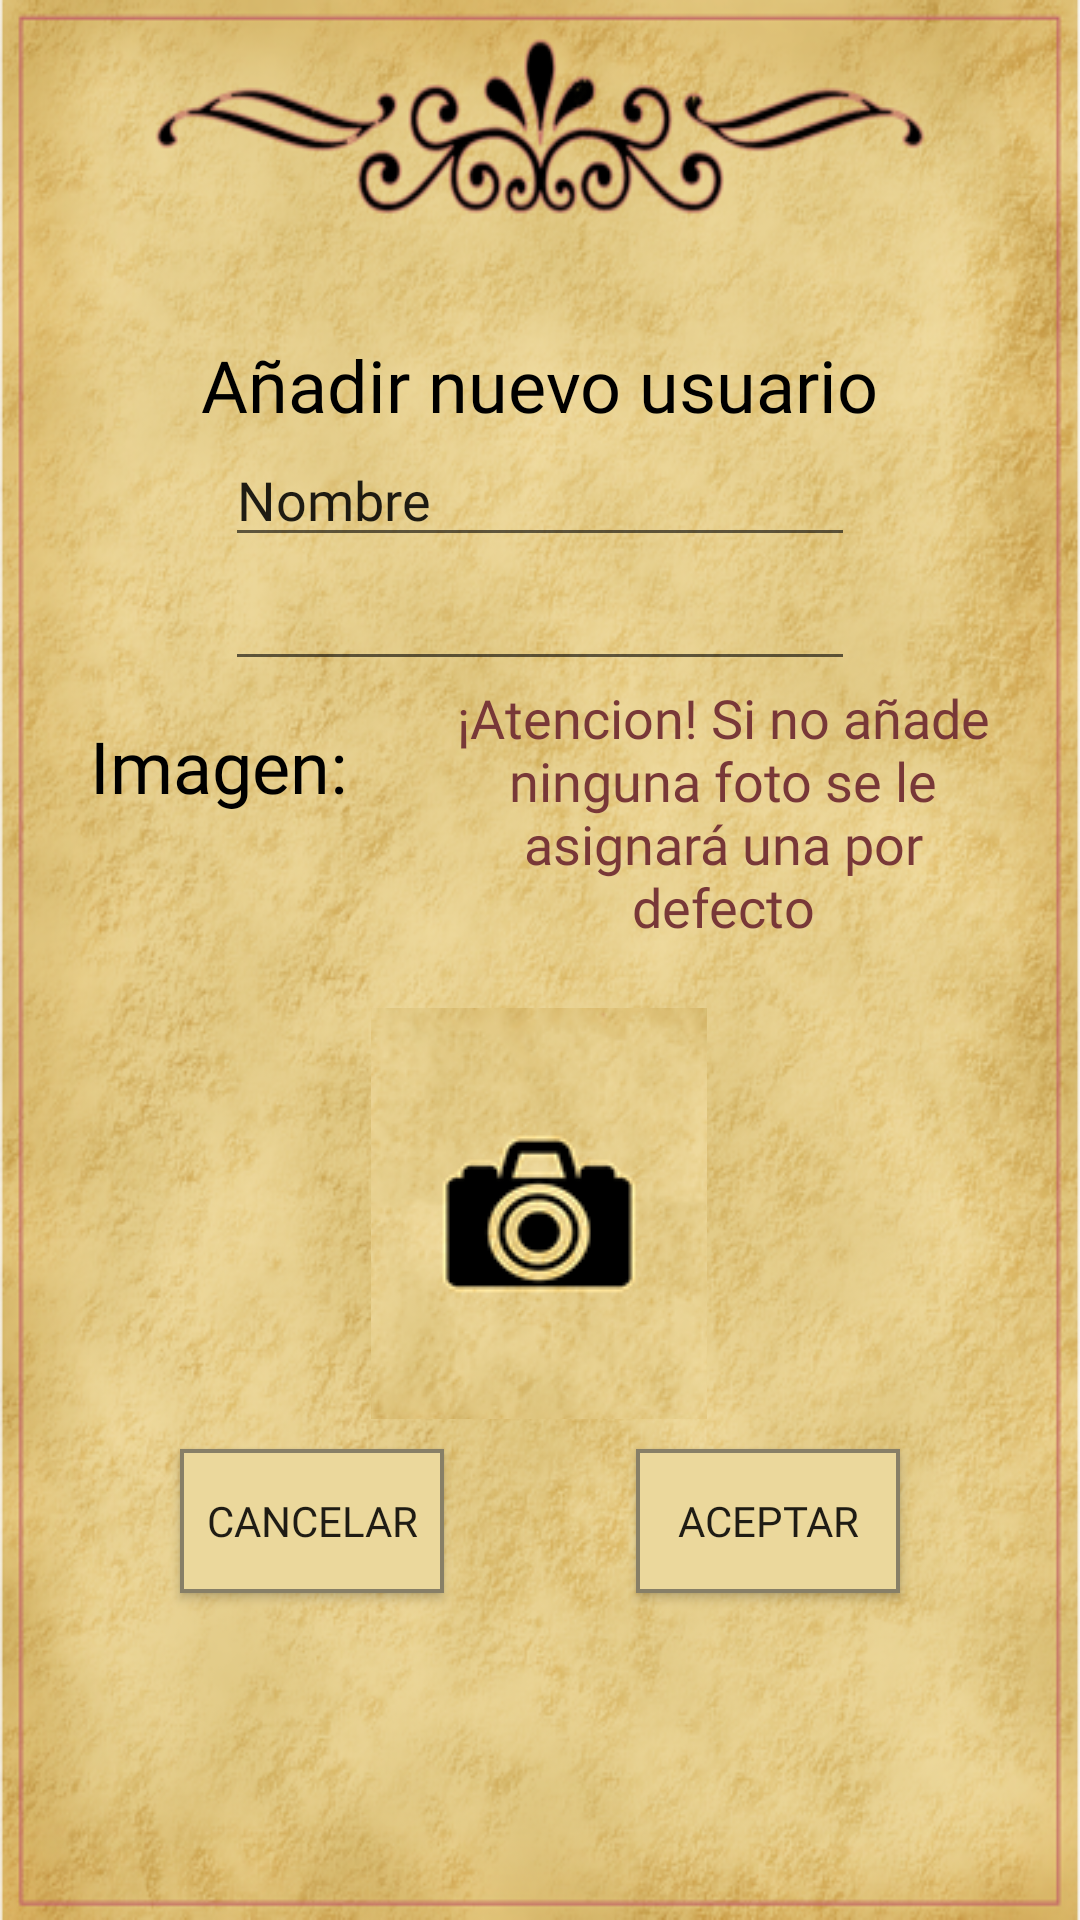

Layout XML and referenced resources for this Android screen:
<!-- AndroidManifest.xml: application theme Theme.AppCompat.Light.NoActionBar -->
<!-- res/layout/popup_addusuario.xml -->
<?xml version="1.0" encoding="utf-8"?>
<androidx.constraintlayout.widget.ConstraintLayout xmlns:android="http://schemas.android.com/apk/res/android"
    xmlns:app="http://schemas.android.com/apk/res-auto"
    xmlns:tools="http://schemas.android.com/tools"
    android:layout_width="match_parent"
    android:layout_height="match_parent"
    android:background="@drawable/popup_formulario">

    <TextView
        android:id="@+id/textView4"
        android:layout_width="wrap_content"
        android:layout_height="wrap_content"
        android:layout_marginTop="112dp"
        android:fontFamily="@font/customfont"
        android:text="Añadir nuevo usuario"
        android:textColor="#000000"
        android:textSize="24sp"
        app:layout_constraintEnd_toEndOf="parent"
        app:layout_constraintStart_toStartOf="parent"
        app:layout_constraintTop_toTopOf="parent" />

    <EditText
        android:id="@+id/contrasenaAdd"
        android:layout_width="wrap_content"
        android:layout_height="wrap_content"
        android:ems="10"
        android:inputType="textPassword"
        app:layout_constraintEnd_toEndOf="parent"
        app:layout_constraintStart_toStartOf="parent"
        app:layout_constraintTop_toBottomOf="@+id/nombreAdd" />

    <EditText
        android:id="@+id/nombreAdd"
        android:layout_width="wrap_content"
        android:layout_height="wrap_content"
        android:ems="10"
        android:fontFamily="@font/customfont"
        android:inputType="textPersonName"
        android:text="Nombre"
        app:layout_constraintEnd_toEndOf="parent"
        app:layout_constraintStart_toStartOf="parent"
        app:layout_constraintTop_toBottomOf="@+id/textView4" />

    <Button
        android:id="@+id/aceptarAdd"
        android:layout_width="wrap_content"
        android:layout_height="wrap_content"

        android:layout_marginTop="10dp"
        android:layout_marginEnd="60dp"
        android:background="@drawable/custombutton"
        android:fontFamily="@font/customfont"
        android:text="Aceptar"
        app:layout_constraintEnd_toEndOf="parent"
        app:layout_constraintTop_toBottomOf="@+id/camaraBoton" />

    <Button
        android:id="@+id/cancelarButtonAdd"
        android:layout_width="wrap_content"
        android:layout_height="wrap_content"
        android:layout_marginStart="60dp"
        android:layout_marginTop="10dp"
        android:background="@drawable/custombutton"
        android:fontFamily="@font/customfont"
        android:text="Cancelar"
        app:layout_constraintStart_toStartOf="parent"
        app:layout_constraintTop_toBottomOf="@+id/camaraBoton" />

    <TextView
        android:id="@+id/textView6"
        android:layout_width="wrap_content"
        android:layout_height="wrap_content"
        android:layout_marginStart="30dp"
        android:layout_marginTop="12dp"
        android:fontFamily="@font/customfont"
        android:text="Imagen: "
        android:textColor="#000000"
        android:textSize="24sp"
        app:layout_constraintStart_toStartOf="parent"
        app:layout_constraintTop_toBottomOf="@+id/contrasenaAdd" />

    <ImageButton
        android:id="@+id/camaraBoton"
        android:layout_width="112dp"
        android:layout_height="137dp"
        android:background="@null"
        app:layout_constraintEnd_toEndOf="parent"
        app:layout_constraintHorizontal_bias="0.498"
        app:layout_constraintStart_toStartOf="parent"
        app:layout_constraintTop_toBottomOf="@+id/textView8"
        app:srcCompat="@drawable/boton_perfil_camara" />

    <TextView
        android:id="@+id/textView8"
        android:layout_width="192dp"
        android:layout_height="109dp"
        android:fontFamily="@font/customfont"
        android:text="¡Atencion! Si no añade ninguna foto se le asignará una por defecto"
        android:textAlignment="center"
        android:textColor="#783838"
        android:textSize="18sp"
        app:layout_constraintEnd_toEndOf="parent"
        app:layout_constraintStart_toEndOf="@+id/textView6"
        app:layout_constraintTop_toBottomOf="@+id/contrasenaAdd" />

</androidx.constraintlayout.widget.ConstraintLayout>
<!-- resources referenced by this layout -->
<resources>
  <!-- drawable boton_perfil_camara: png bitmap (drawable-mdpi, 47714 bytes) -->
  <!-- drawable custombutton (drawable) -->
  <?xml version="1.0" encoding="utf-8"?>
  <shape xmlns:android="http://schemas.android.com/apk/res/android" android:shape="rectangle">
      <solid android:color="#EBD89C"/>
      <stroke android:width="4px"
          android:color="#877f67"/>
  
  </shape>
  <!-- drawable popup_formulario: png bitmap (drawable-hdpi, 542027 bytes) -->
</resources>
